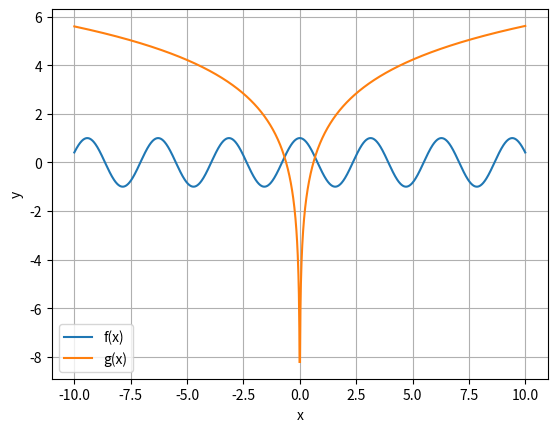

Write the Python code that produced this figure.
# -*- coding: utf-8 -*-
"""
===============================================================================

-------------------------------------------------------------------------------
Created on Thu Feb 14 10:24:20 2019
@author: Fernando Camelli
===============================================================================
"""
# =============================================================================
# GLOBAL VAR - GLOBAL MODS
# -----------------------------------------------------------------------------
import numpy as np
import matplotlib.pyplot as plt

# -----------------------------------------------------------------------------
# END GLOBAL VAR - GLOBAL MODS
# =============================================================================


# =============================================================================
# FUNCTIONS
# -----------------------------------------------------------------------------
def f(x):
    y = 2.0 * np.cos(x)**2 - 1.0
    return y

def g(x):
    y = np.exp(0.001 * x) + np.log( x**2 )
    return y

# -----------------------------------------------------------------------------
# END FUNCTIONS
# =============================================================================


# =============================================================================
# MAIN SCRIPT
# -----------------------------------------------------------------------------
xmin = -10.0
xmax = 10.0
dx = 0.01

n = int((xmax-xmin)/dx)+1
    
x = np.linspace(xmin,xmax,num=n)

yf = f(x)

plt.figure(1)
plt.plot(x,yf,'-',label='f(x)')



yg = g(x)

plt.plot(x,yg,'-',label='g(x)')

plt.grid()
plt.xlabel('x')
plt.ylabel('y')
plt.legend()

plt.savefig('g.png',dpi=200)

# -----------------------------------------------------------------------------
# END MAIN SCRIPT
# =============================================================================
